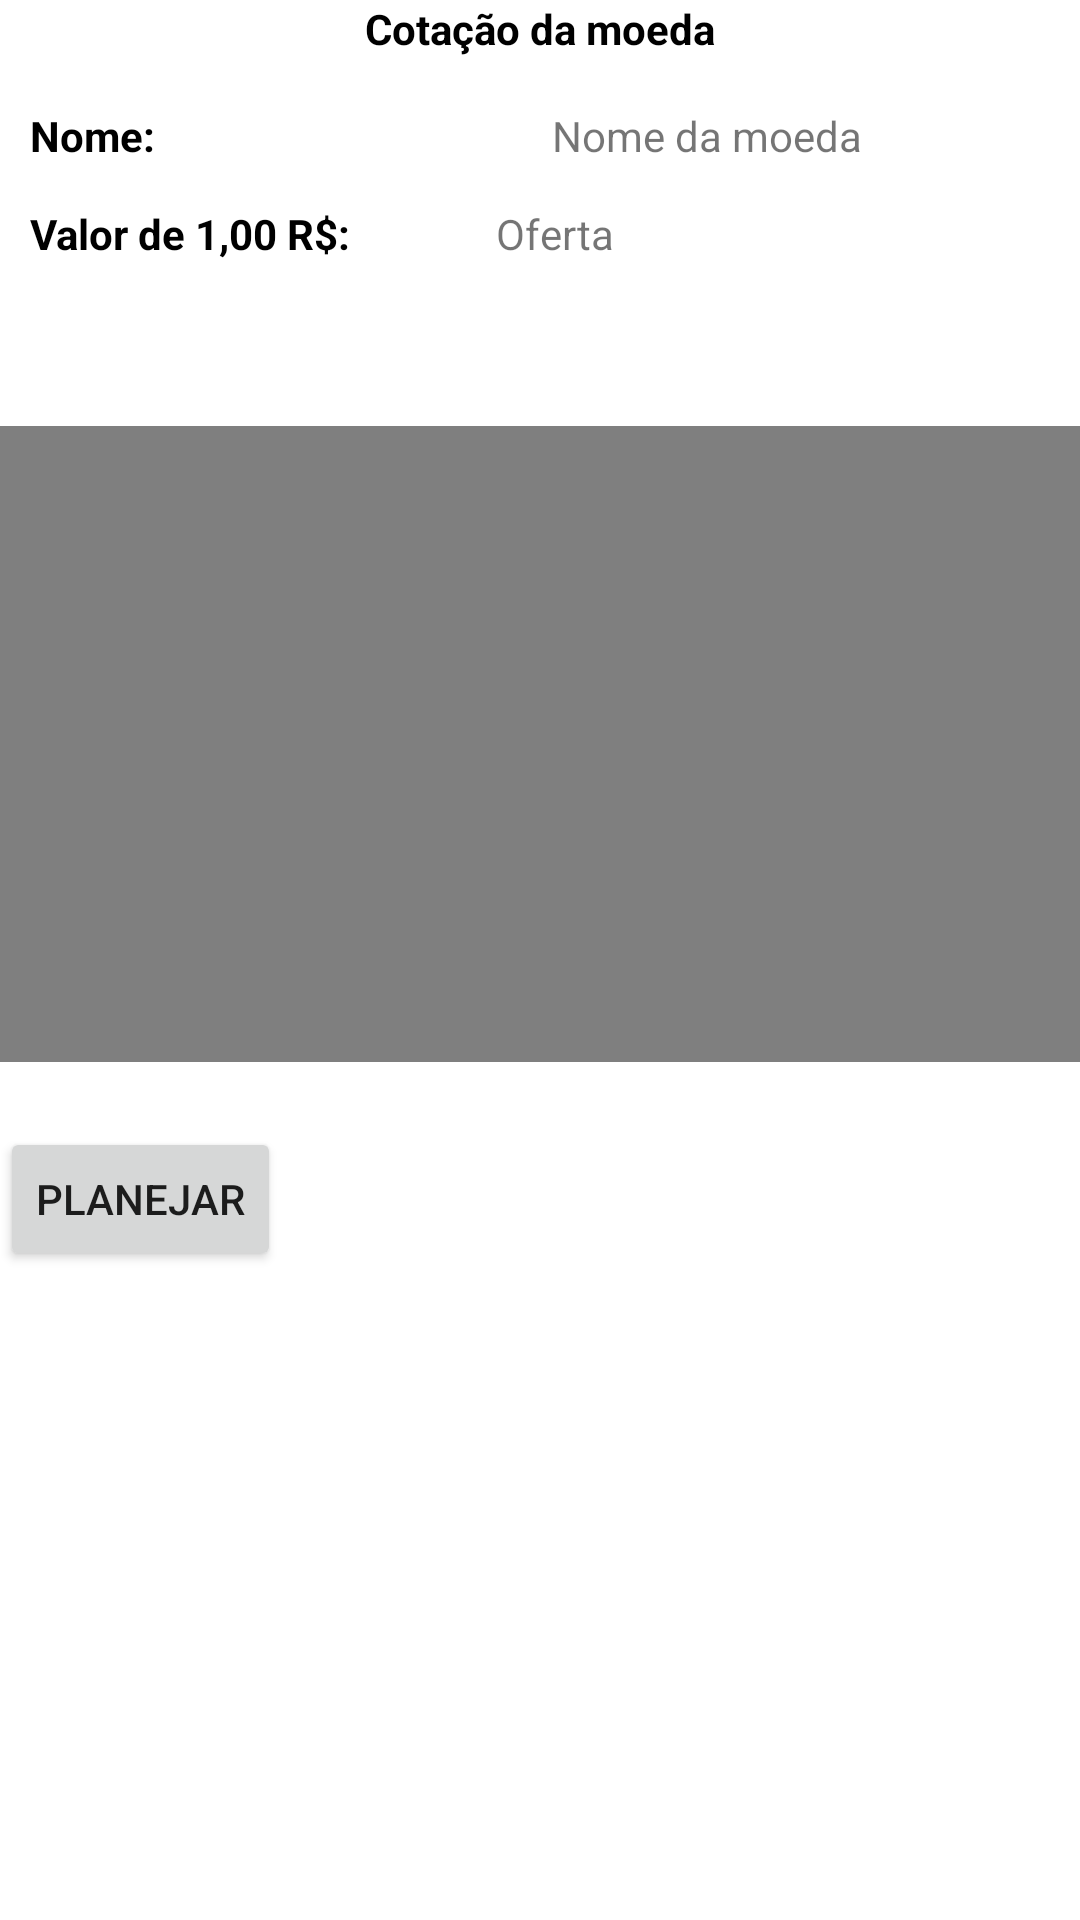

This screen was rendered from an Android layout file. Write that file and the resources it references.
<!-- AndroidManifest.xml: application theme Theme.DestinoCerto -->
<!-- res/layout/activity_price.xml -->
<?xml version="1.0" encoding="utf-8"?>
<RelativeLayout xmlns:android="http://schemas.android.com/apk/res/android"
    xmlns:tools="http://schemas.android.com/tools"
    android:layout_width="match_parent"
    android:layout_height="match_parent"
    android:orientation="vertical"
    tools:context=".activity.ActivityPrice">

    <TextView
        android:id="@+id/tvPriceTitle"
        android:layout_width="match_parent"
        android:layout_height="wrap_content"
        android:layout_gravity="center_horizontal"
        android:gravity="center"
        android:textStyle="bold"
        android:textColor="@color/black"
        android:text="@string/priceTitle" />

    <TextView
        android:id="@+id/tvNameCoin"
        android:layout_width="wrap_content"
        android:layout_height="wrap_content"
        android:layout_alignEnd="@+id/tvDescriptionName"
        android:layout_alignBottom="@+id/tvPriceTitle"
        android:layout_marginEnd="-236dp"
        android:layout_marginBottom="-36dp"
        android:text="@string/nameCoin" />

    <TextView
        android:id="@+id/tvDescriptionName"
        android:layout_width="wrap_content"
        android:layout_height="wrap_content"
        android:layout_alignBottom="@+id/tvPriceTitle"
        android:layout_marginBottom="-36dp"
        android:textStyle="bold"
        android:textColor="@color/black"
        android:paddingStart="10dp"
        android:text="@string/descriptionName" />

    <TextView
        android:id="@+id/tvBid"
        android:layout_width="wrap_content"
        android:layout_height="wrap_content"
        android:layout_alignEnd="@+id/tvDescriptionPrice"
        android:layout_alignBottom="@+id/tvDescriptionPrice"
        android:layout_marginEnd="-88dp"
        android:layout_marginBottom="0dp"
        android:text="@string/bid" />

    <TextView
        android:id="@+id/tvDescriptionPrice"
        android:layout_width="wrap_content"
        android:layout_height="wrap_content"
        android:layout_alignBottom="@+id/tvDescriptionName"
        android:layout_marginBottom="-33dp"
        android:textStyle="bold"
        android:textColor="@color/black"
        android:paddingStart="10dp"
        android:text="@string/descriptionPrice" />

    <VideoView
        android:id="@+id/videoView"
        android:layout_width="match_parent"
        android:layout_height="212dp"
        android:layout_alignBottom="@+id/tvBid"
        android:layout_marginBottom="-267dp" />

    <Button
        android:id="@+id/btnBooking"
        android:layout_width="wrap_content"
        android:layout_height="wrap_content"
        android:layout_alignBottom="@+id/videoView"
        android:layout_marginBottom="-70dp"
        android:text="Planejar"/>

</RelativeLayout>
<!-- resources referenced by this layout -->
<resources>
  <color name="black">#FF000000</color>
  <string name="bid">Oferta</string>
  <string name="descriptionName">Nome: </string>
  <string name="descriptionPrice">Valor de 1,00 R$: </string>
  <string name="nameCoin">Nome da moeda</string>
  <string name="priceTitle">Cotação da moeda</string>
  <style name="Theme.DestinoCerto" parent="Theme.MaterialComponents.DayNight.DarkActionBar">
          
          <item name="colorPrimary">@color/purple_500</item>
          <item name="colorPrimaryVariant">@color/purple_700</item>
          <item name="colorOnPrimary">@color/white</item>
          
          <item name="colorSecondary">@color/teal_200</item>
          <item name="colorSecondaryVariant">@color/teal_700</item>
          <item name="colorOnSecondary">@color/black</item>
          
          <item name="android:statusBarColor" tools:targetApi="l">?attr/colorPrimaryVariant</item>
          
      </style>
  <color name="purple_500">#FF6200EE</color>
  <color name="purple_700">#FF3700B3</color>
  <color name="white">#FFFFFFFF</color>
  <color name="teal_200">#FF03DAC5</color>
  <color name="teal_700">#FF018786</color>
</resources>
